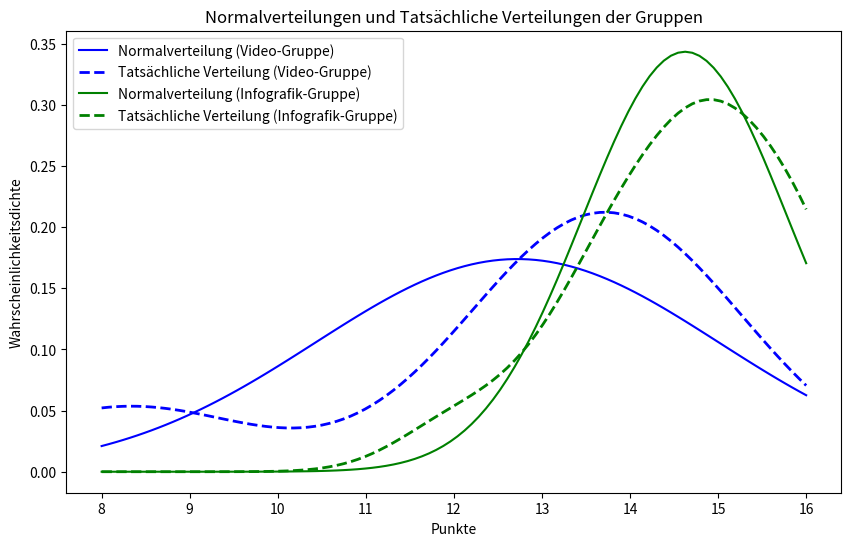

Reproduce this figure in Python.
import numpy as np
import matplotlib.pyplot as plt
from scipy.stats import norm
from scipy.stats import gaussian_kde

# Mittelwert und Standardabweichung für beide Gruppen
mean_video = 12.71875
std_dev_video = 2.2946949688357274

mean_infographic = 14.625
std_dev_infographic = 1.161895003862225

# Daten für die Video- und Infografik-Gruppen
video_group_scores = [14, 8, 9, 14, 13, 12.5, 14, 8, 13, 15, 14, 13, 13, 15, 14, 14]
infographic_group_scores = [14, 13, 16, 13.5, 15, 12, 14, 14.5, 15, 15, 14, 16, 15, 16, 15, 16]

# Erstelle eine Reihe von X-Werten (z.B. von 8 bis 16) für das Diagramm
x_values = np.linspace(8, 16, 100)

# Berechne die Normalverteilung für beide Gruppen
pdf_video = norm.pdf(x_values, mean_video, std_dev_video)
pdf_infographic = norm.pdf(x_values, mean_infographic, std_dev_infographic)

# Berechne die tatsächliche Verteilung (KDE) für beide Gruppen
kde_video = gaussian_kde(video_group_scores)
kde_values_video = kde_video(x_values)

kde_infographic = gaussian_kde(infographic_group_scores)
kde_values_infographic = kde_infographic(x_values)

# Erstelle das Diagramm
plt.figure(figsize=(10, 6))

# Normalverteilung der Video-Gruppe
plt.plot(x_values, pdf_video, label='Normalverteilung (Video-Gruppe)', color='blue')

# Tatsächliche Verteilung der Video-Gruppe
plt.plot(x_values, kde_values_video, 'b--', label='Tatsächliche Verteilung (Video-Gruppe)', linewidth=2)

# Normalverteilung der Infografik-Gruppe
plt.plot(x_values, pdf_infographic, label='Normalverteilung (Infografik-Gruppe)', color='green')

# Tatsächliche Verteilung der Infografik-Gruppe
plt.plot(x_values, kde_values_infographic, 'g--', label='Tatsächliche Verteilung (Infografik-Gruppe)', linewidth=2)

# Titel und Achsenbeschriftungen hinzufügen
plt.title('Normalverteilungen und Tatsächliche Verteilungen der Gruppen')
plt.xlabel('Punkte')
plt.ylabel('Wahrscheinlichkeitsdichte')

# Legende hinzufügen
plt.legend()

# Zeige die Grafik an
plt.show()
